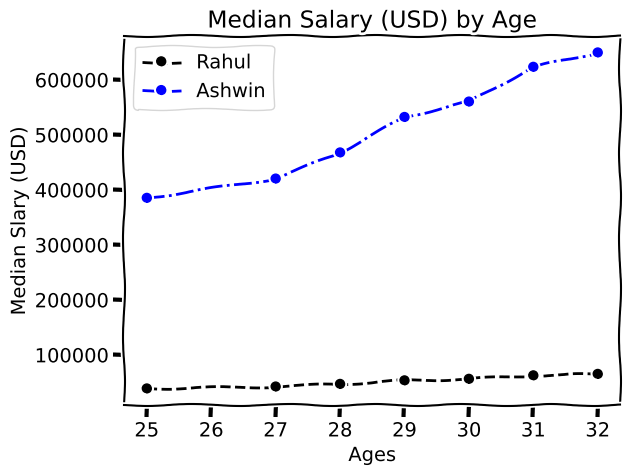

The matplotlib source for this figure:
print("Hello Rahul!") # Sample Code

from matplotlib import pyplot as plt #here you import matplotlib as plt

#print(plt.style.available)

#plt.style.use('fivethirtyeight')  #This is one of the inbuild function for styling

plt.xkcd()#this is also for styling in a comical way

dev_x = [25,27,28,29,30,31,32] #This is the data for the x-axis

dev_y = [38496, 42000, 46752, 53200,
        56000, 62316, 64928]  # This is the data for the y-axis

plt.plot(dev_x, dev_y, 'k--o',label='Rahul')  # In this one you plot the data and give the name as Rahul

dev_y1 = [384961, 420001, 467521, 532001,
        560001, 623161, 649281]

plt.plot(dev_x, dev_y1, 'b-.o',label='Ashwin') # In this one you plot the data and give the name as Ashwin

plt.xlabel('Ages')  # This is for adding label to the x-axis
plt.ylabel('Median Slary (USD)') # this is for adding label to the y-axis
plt.title('Median Salary (USD) by Age') # This is for adding title 
plt.legend()  # This one places the data on the right position gaining the data of the x and y axis
# and another purpose is to that for showing the labels in the window which we are going to show
plt.show()  # This is for showing the data in another window